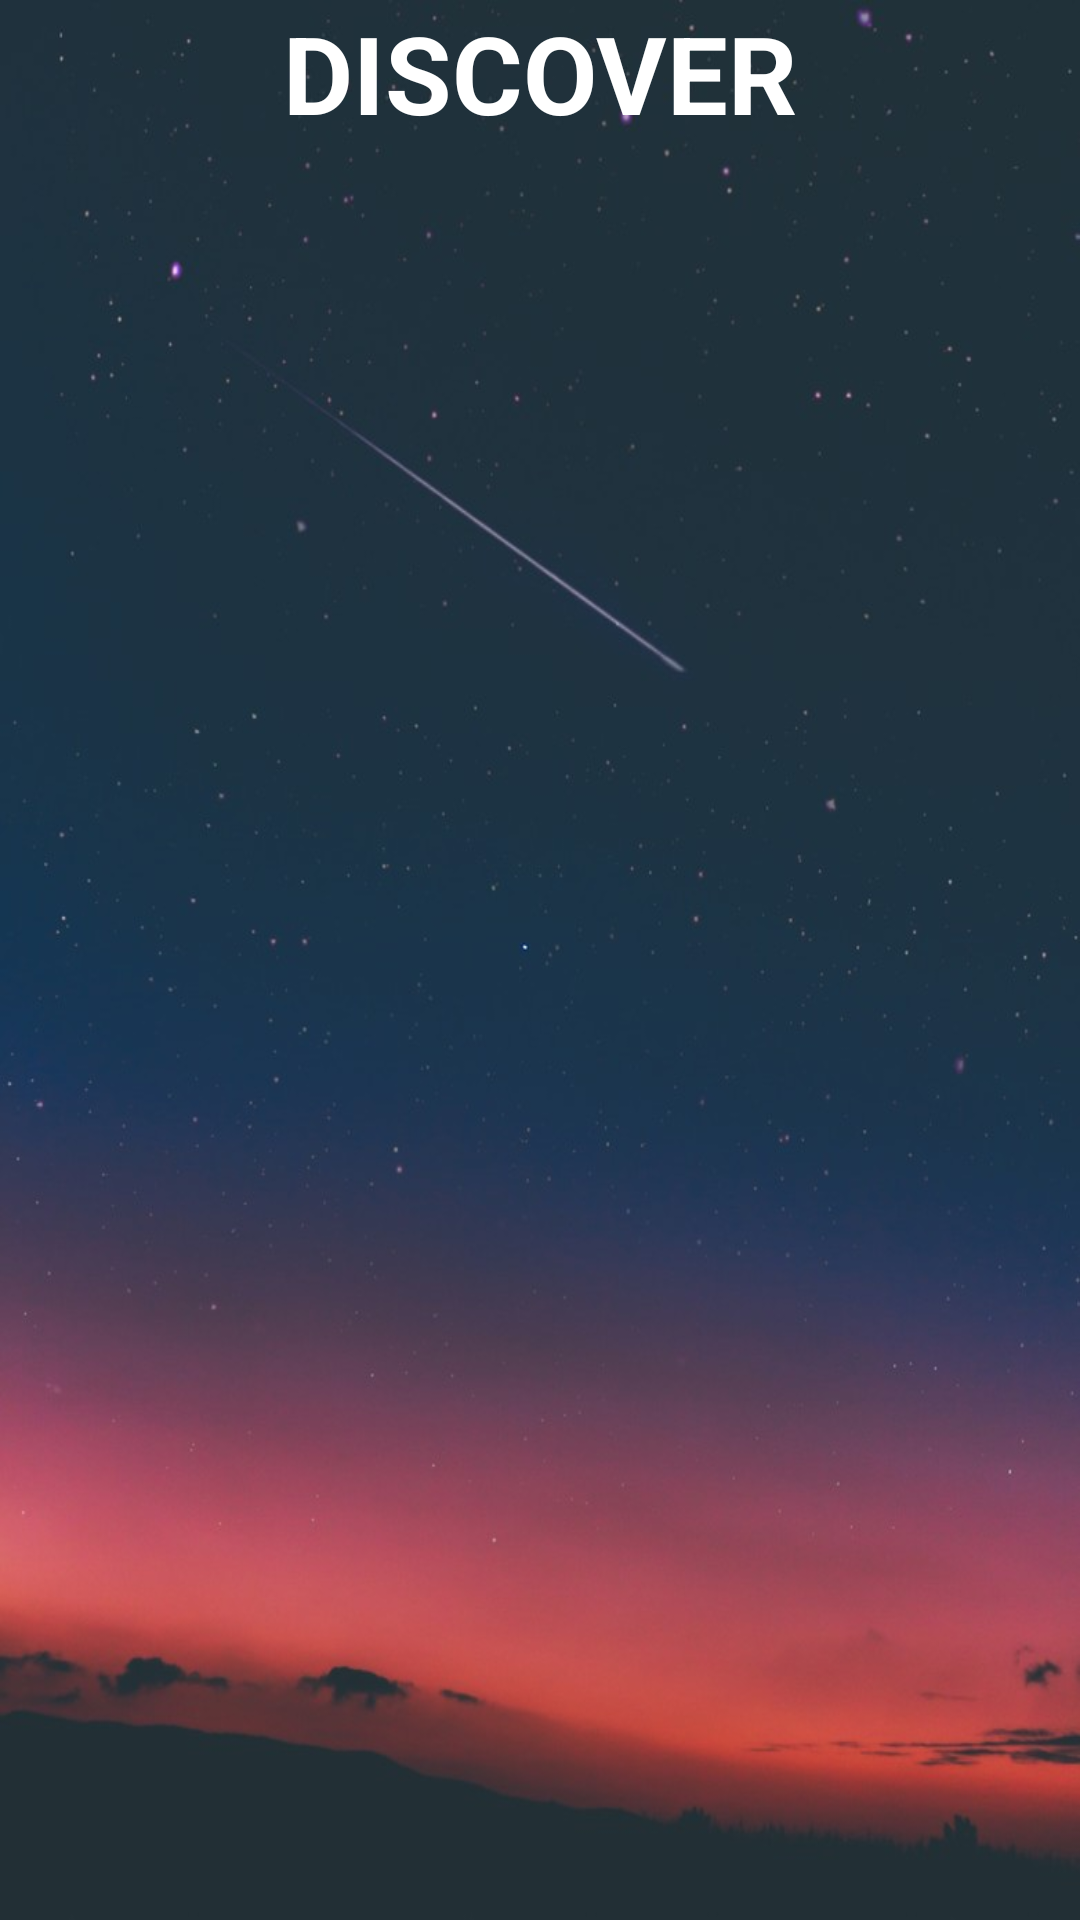

The Android layout XML behind this screen, and the referenced resources:
<!-- AndroidManifest.xml: activity theme FullScreenTheme -->
<!-- res/layout/activity_splash.xml -->
<?xml version="1.0" encoding="utf-8"?>
<RelativeLayout xmlns:android="http://schemas.android.com/apk/res/android"
    android:id="@+id/content"
     android:layout_width="match_parent"
    android:layout_height="match_parent">



    <ImageView
        android:id="@+id/iv_splash"
        android:layout_width="match_parent"
        android:layout_height="match_parent"
        android:src="@drawable/bg_login"
        android:scaleType="fitXY"
        android:layout_centerInParent="true"/>

    <TextView
        android:id="@+id/tv_name"
        android:layout_width="wrap_content"
        android:layout_height="wrap_content"
        android:layout_centerHorizontal="true"
        android:text="@string/APP_NAME"
        android:textStyle="bold"
        android:textSize="36sp"
        android:textColor="@color/color_text_white"/>

</RelativeLayout>
<!-- resources referenced by this layout -->
<resources>
  <color name="color_text_white">#FFFFFF</color>
  <!-- drawable bg_login: jpg bitmap (drawable, 48561 bytes) -->
  <string name="APP_NAME">DISCOVER</string>
  <style name="FullScreenTheme" parent="AppTheme">
          <item name="android:windowFullscreen">true</item>
      </style>
  <style name="AppTheme" parent="Theme.AppCompat.NoActionBar">
          
          <item name="colorPrimary">@color/colorPrimary</item>
          <item name="colorPrimaryDark">@color/colorPrimaryDark</item>
          <item name="colorAccent">@color/colorAccent</item>
          <item name="android:windowBackground">@color/colorPrimaryDark</item>
          <item name="android:windowTranslucentStatus">true</item>
          <item name="android:statusBarColor">@color/transparent</item>
  N
      </style>
  <color name="colorPrimary">#212121</color>
  <color name="colorPrimaryDark">#1a1a1a</color>
  <color name="colorAccent">#FFFFFF</color>
  <color name="transparent">#0000</color>
</resources>
